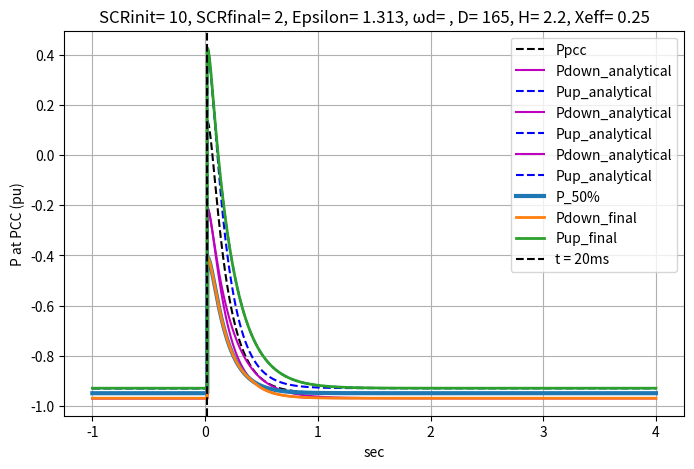
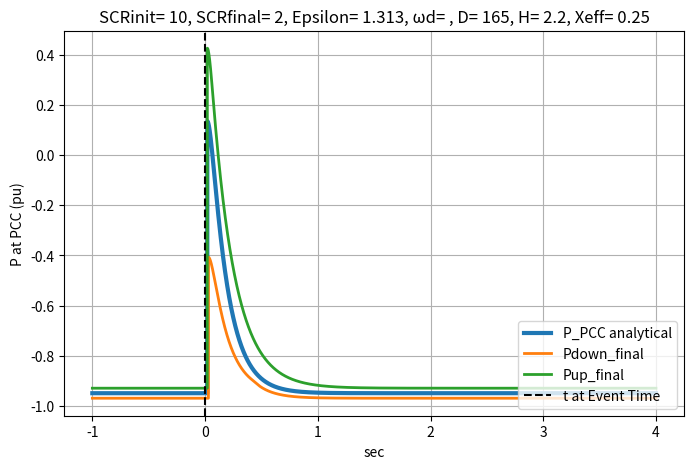

The matplotlib source for these figures, in order:

import pandas as pd
import scipy.io
import matplotlib.pyplot as plt
import math
import numpy as np





def delay_signal(delay_ms,fs,signal):
    delay_samples = int((delay_ms / 1000) * 1 / fs)
    signal_delayed = np.concatenate((np.full(delay_samples, signal[0]), signal))[:len(signal)]
    return signal_delayed

def GetDeltaP(D,H,Xtotal_initial,P0):
    #t_DeltaP = np.linspace(Start_Time, End_Time, 10000)  # From 0 to 2 seconds
    print("Second Order Function OverDAMPED")
    alpha = D / (2 * H)
    betha = wb / (2 * H * Xtotal_initial)
    p1 = (alpha - np.sqrt(alpha ** 2 - 4 * betha)) / 2
    p2 = (alpha + np.sqrt(alpha ** 2 - 4 * betha)) / 2


    epsilon = (p1 + p2) / (2 * np.sqrt(p1 * p2))  # Damping ratio of the second order response
    wn = np.sqrt(p1 * p2)
    wd = wn * math.sqrt(epsilon ** 2 - 1)

    print("epsilon", epsilon)
    print("Natural freq. (rad/s)", wn)
    print("Damped freq. (rad/s)", wd)

    A = (2 * H * (-p1) + D) / (p2 - p1) / (2 * H)
    B = (2 * H * (-p2) + D) / (p1 - p2) / (2 * H)

    Ppeak = P0 * DeltaXtotal / (Xtotal_initial * (np.sqrt((D ** 2) - 8 * H * wb / Xtotal_initial)))
    DeltaP = Ppeak * ((D - 2 * H * p1) * np.exp(-p1 * t_DeltaP) - (D - 2 * H * p2) * np.exp(-p2 * t_DeltaP))
    DeltaP1 = DeltaXtotal * P0 / Xtotal_initial * (
                A * np.exp(-p1 * t_DeltaP) + B * np.exp(-p2 * t_DeltaP))  # Same as Delta P only another way to get it
    P1 = P0 - DeltaP1
    P = P0 - DeltaP
    DeltaP=DeltaP*-1
    DeltaP = np.where(t_DeltaP<Event_Time,0,DeltaP)
    return DeltaP,Ppeak,epsilon

def GetTunnel(Ppeak):
    Tunnel = max(0.02, 0.05 * Ppeak) # For the tunnel we need to take the max between 0.02In and 5%DeltaP (at
    return Tunnel

def Cutsignal(Valuemin,Signal,Valuemax):
    Signal = np.where(Signal < Valuemin, Valuemin, Signal)
    Signal = np.where(Signal > Valuemax, Valuemax, Signal)
    print("Value Min:", Valuemin)
    print("Value Max:======", Valuemax,"-")
    return Signal

def GetEnvelops(MargeUp,MargeDown,Signal,Tunnel):
    print("DeltaP",GetValueatSpecificTime(Event_Time+0.01,Signal) )
    # Creating Envelops
    if GetValueatSpecificTime(Event_Time+0.01,Signal)  > 0:
        print("DeltaP>0")
        print("Signal",GetValueatSpecificTime(Event_Time+0.01,Signal))
        Signal_up_anal = Signal * (1 + MargeUp) + Tunnel + P0
        Signal_down_anal = Signal * (1 - MargeDown) - Tunnel + P0


        # Putting a limit to the active power
        mask = (t_DeltaP >= Event_Time) & (t_DeltaP <= End_Time)
        condition = mask & (Signal_down_anal > (Pmax_MoisTunnel))
        Signal_down_anal = np.where(condition, Pmax_MoisTunnel, Signal_down_anal)


    else:
        print("DeltaP<=0",Signal[0])
        print("Pmin_MoisTunnel",Pmin_MoisTunnel)
        print("Signal", GetValueatSpecificTime(Event_Time+0.01,Signal))
        #Signal_up_anal = Signal * (1 - MargeUp) + Tunnel + P0

        Signal_up_anal = Signal * (1 - MargeUp) + Tunnel + P0

        # Putting a limit to the active power

        mask = (t_DeltaP >= Event_Time) & (t_DeltaP <= End_Time)
        condition = mask & (Signal_up_anal < (Pmin_MoisTunnel))
        print(np.any(mask))  # Should be True if any value exceeds P0 + Tunnel during the window
        Signal_up_anal = np.where(condition, Pmin_MoisTunnel, Signal_up_anal)


        Signal_down_anal = Signal * (1 + MargeDown) - Tunnel + P0

    Signal_up_anal = Cutsignal(Pmin_,Signal_up_anal,Pmax_)
    Signal_down_anal = Cutsignal(Pmin_, Signal_down_anal, Pmax_)
    print(type(Signal_up_anal),"the type of up_anal")
    return Signal_up_anal,Signal_down_anal

def GetValueatSpecificTime(SelectedTime,Signal):

    index = np.argmin(np.abs(t_DeltaP - (SelectedTime - 0.01)))  # taking the value of P 10ms before RoCofStop_Time
    # Get value from the signal
    value_at_RoCofStop_Time = Signal[index]
    return  value_at_RoCofStop_Time

def DelayEnvelops(P_up_finale,P_down_finale,P_PCC,shift_Time):
    TimeTODelay_All_Signals = shift_Time  # ms
    TimeTODelay_LowerBoundATBeggining = 10  # ms

    P_up_finale = delay_signal(TimeTODelay_All_Signals, fs, P_up_finale)
    P_down_finale = delay_signal(TimeTODelay_All_Signals, fs, P_down_finale)

    P_up_finale = np.where(t_DeltaP < Event_Time, P0 + Tunnel, P_up_finale)
    P_down_finale = np.where(t_DeltaP < Event_Time, P0 - Tunnel, P_down_finale)
    print("P0", P0)
    print("tunnel", Tunnel)

    #Calculating DeltaP
    #DeltaPATEvent=GetValueatSpecificTime(Event_Time+0.01,P_PCC-P0)

    if (P0 > 0 and DeltaPAtEventTime>0) or (P0 < 0 and DeltaPAtEventTime>0):

        print("I am here", "(P0 > 0 and DeltaP[0]>0) or (P0 < 0 and DeltaP[0]>0)")
        print("DeltaPATEvent",DeltaPAtEventTime)
        #P down needs to be delayed even more

        # Putting a limit to the active power "Signal DOWN"
        mask = (t_DeltaP >= Event_Time) & (t_DeltaP <= End_Time)
        P_down_finale = delay_signal(TimeTODelay_LowerBoundATBeggining, fs, P_down_finale)
        condition = mask & (P_down_finale > (Pmax_MoisTunnel))
        P_down_finale = np.where(condition, Pmax_MoisTunnel, P_down_finale)

    else:
        print("I am here", "NOT (P0 > 0 and DeltaP[0]>0) or (P0 < 0 and DeltaP[0]>0)")
        print("DeltaPATEvent", DeltaPAtEventTime)
        # P up needs to be delayed even more
        P_up_finale = delay_signal(TimeTODelay_LowerBoundATBeggining, fs, P_up_finale)

    P_PCC = delay_signal(TimeTODelay_All_Signals, fs, P_PCC)
    P_PCC = np.where(t_DeltaP < Event_Time, P0, P_PCC)

    return P_up_finale,P_down_finale,P_PCC


SCR_init=10 #SCR initial
SCR_final=2 #SCR final

Z_init=1/SCR_init
Z_final=1/SCR_final


Delta_ZGrid = Z_final-Z_init #DeltaZgrid

print("DeltaZgrid",Delta_ZGrid)


D=165#Damping constant of the VSM control
H=2.2 #Inertia constant (s)
wb=314 # Base angular frequency(rad/s)
xtr=0.15 #Transformer reactance (pu)
Ugrid=1 # RMS voltage Ugrid (pu)
Uconv=1 # RMS voltage Uconverter (pu)
Xeff=0.25 # effective reactance (pu)
EMT= True # Can be "True" or "False" EMT is activated (20ms for the measures)
P0= -0.95 # Initial power (pu)
Pmax_=1.2 #Pmax
Pmax_MoisTunnel= Pmax_*0.95 #Pmax
Pmin_=-1.2 #Pmin
Pmin_MoisTunnel=Pmin_*0.95


#second Order system

# Define the time vector for simulation


Start_Time = -1
Event_Time = 0
End_Time = 4
NbPoints = 10000
t_DeltaP = np.linspace(Start_Time, End_Time, NbPoints)  # From Start_Time to End_Time
fs = (End_Time - Start_Time) / NbPoints  # Sampling frequency (Hz)

# Calculating VARIABLES that need to be defined to calculate DeltaP
Xtotal_initial = Xeff + Z_init  # X total initial that is equal to Xeff+Xgrid inital
DeltaXtotal = Delta_ZGrid  # Variation in Xtotal

#Defining margins for H and D

Ratio_H_D_UP = 0.2 # Use to have two more values for D and H: D*(1+Ratio_H_D_UP), H*(1+Ratio_H_D_UP)
Ratio_H_D_Down = 0.2 # Use to have two more values for D and H: D*(1-Ratio_H_D_Down), H*(1-Ratio_H_D_Down)

# Defining arrays to consider DeltaP for different H and D
DeltaP_array = []
Ppeak_array = []
Tunnel_array = []
Epsilon_array = []
P_up_anal_array = []
P_down_anal_array = []

D_array=[D,D*(1+Ratio_H_D_UP),D*(1-Ratio_H_D_Down)]
H_array=[H,H*(1-Ratio_H_D_UP),H*(1+Ratio_H_D_Down)]
print("Set of D values to be considered:",D_array)
print("Set of H values to be considered", H_array)

#Retrieving the second order response and the Tunnel that will be used in the Margins

results = [GetDeltaP(D_array[i], H_array[i], Xtotal_initial, P0) for i in range(len(D_array))]
DeltaP_array, Ppeak_array , Epsilon_array= map(np.array, zip(*results))
Tunnel_array = [GetTunnel(Ppeak_array[i]) for i in range(len(D_array))]


#Creating Envelops
MargeUp=0.25 # This is the Margin up used in DeltaP*(1+-MarginUp)+Tunnel
MargeDown=0.3 # This is the Margin down used in DeltaP*(1+-MargeDown)+Tunnel
DeltaP = DeltaP_array[0]
Tunnel = Tunnel_array[0]
epsilon = Epsilon_array[0]

# Deactivate only to see the analitical response of Delta¨P
# Create the plot
#plt.figure(figsize=(8, 5))  # Set figure size
#plt.plot(t_DeltaP, DeltaP, label="Ppcc", color='black', linestyle='--')  # First plot

print(GetEnvelops(MargeUp,MargeDown,DeltaP_array[0],Tunnel_array[0]))
print("DeltaP_array",DeltaP_array)
results = [GetEnvelops(MargeUp,MargeDown,DeltaP_array[i],Tunnel_array[i]) for i in range(len(D_array))]
P_up_anal_array, P_down_anal_array = map(np.array, zip(*results))

#DeltaPAtEventTimeDeltaPAtEventTime =
DeltaPAtEventTime = GetValueatSpecificTime(Event_Time+0.01,DeltaP)

#Theoretical Value
#P_PCC= P0+DeltaP
P_PCC=Cutsignal(Pmin_,P0+DeltaP,Pmax_)
#P_PCC = np.where(P_PCC < -1, -1, P_PCC)



#Envelop of 50% of Delta before t=10ms and after that it takes DeltaP
P_50Prc = P0+ np.where(t_DeltaP >= Start_Time, DeltaP*0.5 , DeltaP)
P_50Prc=Cutsignal(Pmin_,P_50Prc,Pmax_)

#From different possibilities , we select the max value for Envelop UP and the MIN value for envelop DOWN
#P_up_finale = np.maximum(P_up_anal_array[0], P_up_anal_array[1],P_50Prc)

# Element-wise max across all


#P_up_finale = np.maximum.reduce(P_up_anal_array + [P_50Prc])
#P_down_finale = np.minimum.reduce(P_down_anal_array + [P_50Prc])


# Stack the arrays into a 2D NumPy array
stacked = np.vstack((P_up_anal_array , [P_50Prc]))
# Compute the element-wise max, ignoring NaNs
P_up_finale = np.nanmax(stacked, axis=0)

# Stack the arrays into a 2D NumPy array
stacked = np.vstack((P_down_anal_array , [P_50Prc]))
# Compute the element-wise max, ignoring NaNs
P_down_finale = np.nanmin(stacked, axis=0)

print("P_50Prc",P_50Prc)

shift_Time=0

#Adding delays when the simulation is done in EMT
if EMT:
    # Delay settings
    delay_ms = 20 # 20 ms of delay for EMT simulations
    shift_Time = 0
    # Pad with the initial value instead of zero
    initial_value = P_up_finale[0]
    P_up_finale = delay_signal(delay_ms, fs, P_up_finale)
    P_down_finale = delay_signal(delay_ms, fs, P_down_finale)
    P_PCC = delay_signal(delay_ms, fs, P_PCC)
    P_50Prc = delay_signal(delay_ms, fs, P_50Prc)


    results = [delay_signal(delay_ms,fs, P_up_anal_array[i]) for i in range(len(D_array))]
    P_up_anal_array = results
    print("size P_up_anal_array:", len(P_up_anal_array))
    results = [delay_signal(delay_ms,fs, P_down_anal_array[i]) for i in range(len(D_array))]
    #P_down_anal_array = map(np.array, zip(*results))
    P_down_anal_array = results

else:
    shift_Time = 0
    delay_samples=0
    initial_value = P_up_finale[0]

# Create the plot
plt.figure(figsize=(8, 5))  # Set figure size
plt.plot(t_DeltaP+shift_Time,P_PCC, label="Ppcc", color='black', linestyle='--')  # First plot

plt.plot(t_DeltaP+shift_Time,P_down_anal_array[0], label="Pdown_analytical", color='m', linestyle='-')  # First plot
plt.plot(t_DeltaP+shift_Time,P_up_anal_array[0], label="Pup_analytical", color='b', linestyle='--')  # First plot
plt.plot(t_DeltaP+shift_Time,P_down_anal_array[1], label="Pdown_analytical", color='m', linestyle='-')  # First plot
plt.plot(t_DeltaP+shift_Time,P_up_anal_array[1], label="Pup_analytical", color='b', linestyle='--')  # First plot
plt.plot(t_DeltaP+shift_Time,P_down_anal_array[2], label="Pdown_analytical", color='m', linestyle='-')  # First plot
plt.plot(t_DeltaP+shift_Time,P_up_anal_array[2], label="Pup_analytical", color='b', linestyle='--')  # First plot

plt.plot(t_DeltaP+shift_Time,P_50Prc, label="P_50%", linewidth='3')  # First plot
plt.plot(t_DeltaP+shift_Time,P_down_finale, label="Pdown_final", linewidth=2)  # First plot
plt.plot(t_DeltaP+shift_Time,P_up_finale, label="Pup_final", linewidth=2)  # First plot


# Add vertical line at t = 20 ms
plt.axvline(x=0.020, color='black', linestyle='--', label='t = 20ms')

# Add labels, title, and legend
plt.xlabel("sec")
plt.ylabel("P at PCC (pu)")
plt.title("SCRinit= "+str(SCR_init) + ", SCRfinal= "+str(SCR_final) + ", Epsilon= " + str(round(epsilon,3)) + ", ωd= " + ", D= " + str(D) + ", H= " +str(H) + ", Xeff= " + str(Xeff))
plt.legend()  # Show legend

# Show the plot
plt.grid(True)  # Add grid for better visualization


#Delay the signals that will be save in a csv file
shift_Time=0 #ms
P_up_finale,P_down_finale,P_PCC = DelayEnvelops(P_up_finale,P_down_finale,P_PCC,shift_Time)



LocationFile= "P0="+ str(P0) +", SCRinit" + str(SCR_init) + ", SCRfinal= "+str(SCR_final) + ", Epsilon= " + str(round(epsilon,3)) + ", ωd= " + ", D= " + str(D) + ", H= " +str(H) + ", Xeff= " + str(Xeff)+".csv"
# Save to CSV
# Combine into a DataFrame with custom column names
df = pd.DataFrame({
    "Time (s)": t_DeltaP,
    "P_PCC (pu)": P_PCC,
    "P_down (pu)": P_down_finale,
    "P_up (pu)": P_up_finale
})

# Export to CSV

df.to_csv(LocationFile, index=False)


# Create the plot
plt.figure(figsize=(8, 5))  # Set figure size
plt.plot(t_DeltaP,P_PCC, label="P_PCC analytical", linewidth='3')  # First plot
plt.plot(t_DeltaP,P_down_finale, label="Pdown_final", linewidth=2)  # First plot
plt.plot(t_DeltaP,P_up_finale, label="Pup_final", linewidth=2)  # First plot
# Add labels, title, and legend
plt.xlabel("sec")
plt.ylabel("P at PCC (pu)")
plt.title(LocationFile)

# Add vertical line at t = 20 ms
plt.axvline(x=Event_Time+shift_Time/1000, color='black', linestyle='--', label='t at Event Time')
plt.title("SCRinit= "+str(SCR_init) + ", SCRfinal= "+str(SCR_final) + ", Epsilon= " + str(round(epsilon,3)) + ", ωd= " + ", D= " + str(D) + ", H= " +str(H) + ", Xeff= " + str(Xeff))
plt.legend(loc='lower right')  # Show legend

# Show the plot
plt.grid(True)  # Add grid for better visualization

plt.show()

